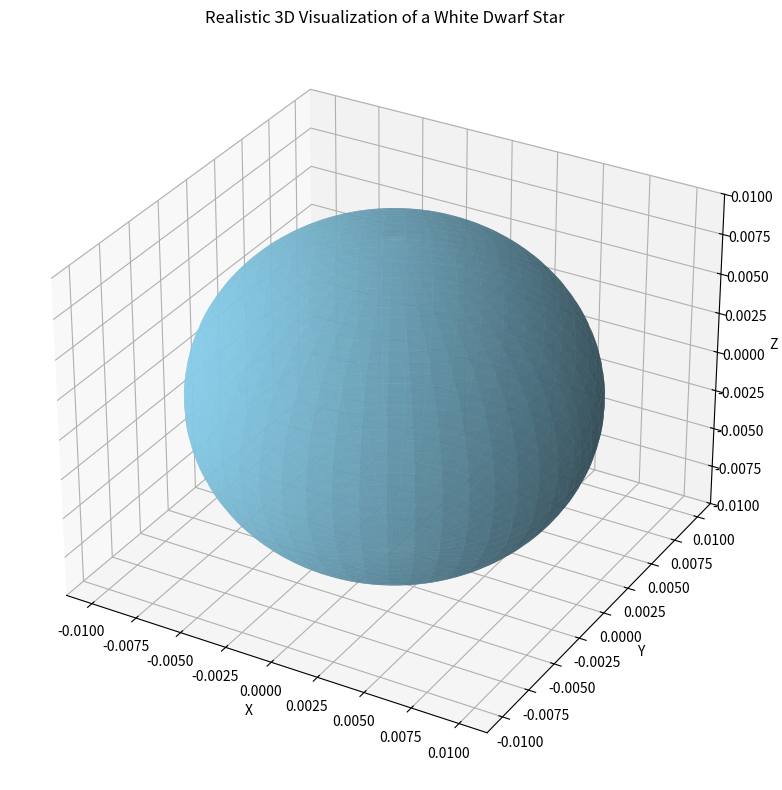

Python code for this plot:
import numpy as np
import matplotlib.pyplot as plt
from mpl_toolkits.mplot3d import Axes3D

def create_white_dwarf_visualization():
    # White dwarf parameters
    radius = 0.01  # Radius in solar radii
    density = 1e9   # Density in kg/m^3

    # Create a grid for the 3D visualization
    phi = np.linspace(0, np.pi, 100)
    theta = np.linspace(0, 2 * np.pi, 100)
    phi, theta = np.meshgrid(phi, theta)

    # Calculate the coordinates
    x = radius * np.sin(phi) * np.cos(theta)
    y = radius * np.sin(phi) * np.sin(theta) 
    z = radius * np.cos(phi)

    # Create the 3D visualization
    fig = plt.figure(figsize=(10, 8))
    ax = fig.add_subplot(111, projection='3d')

    # Use a single color to represent the white dwarf
    surf = ax.plot_surface(x, y, z, color='#87CEEB', alpha=0.8)
    
    # Customize the axes
    ax.set_title('Realistic 3D Visualization of a White Dwarf Star')
    ax.set_xlabel('X')
    ax.set_ylabel('Y')
    ax.set_zlabel('Z')
    ax.set_zlim(-radius, radius)

    plt.tight_layout()
    plt.show()

# Run the visualization
create_white_dwarf_visualization()